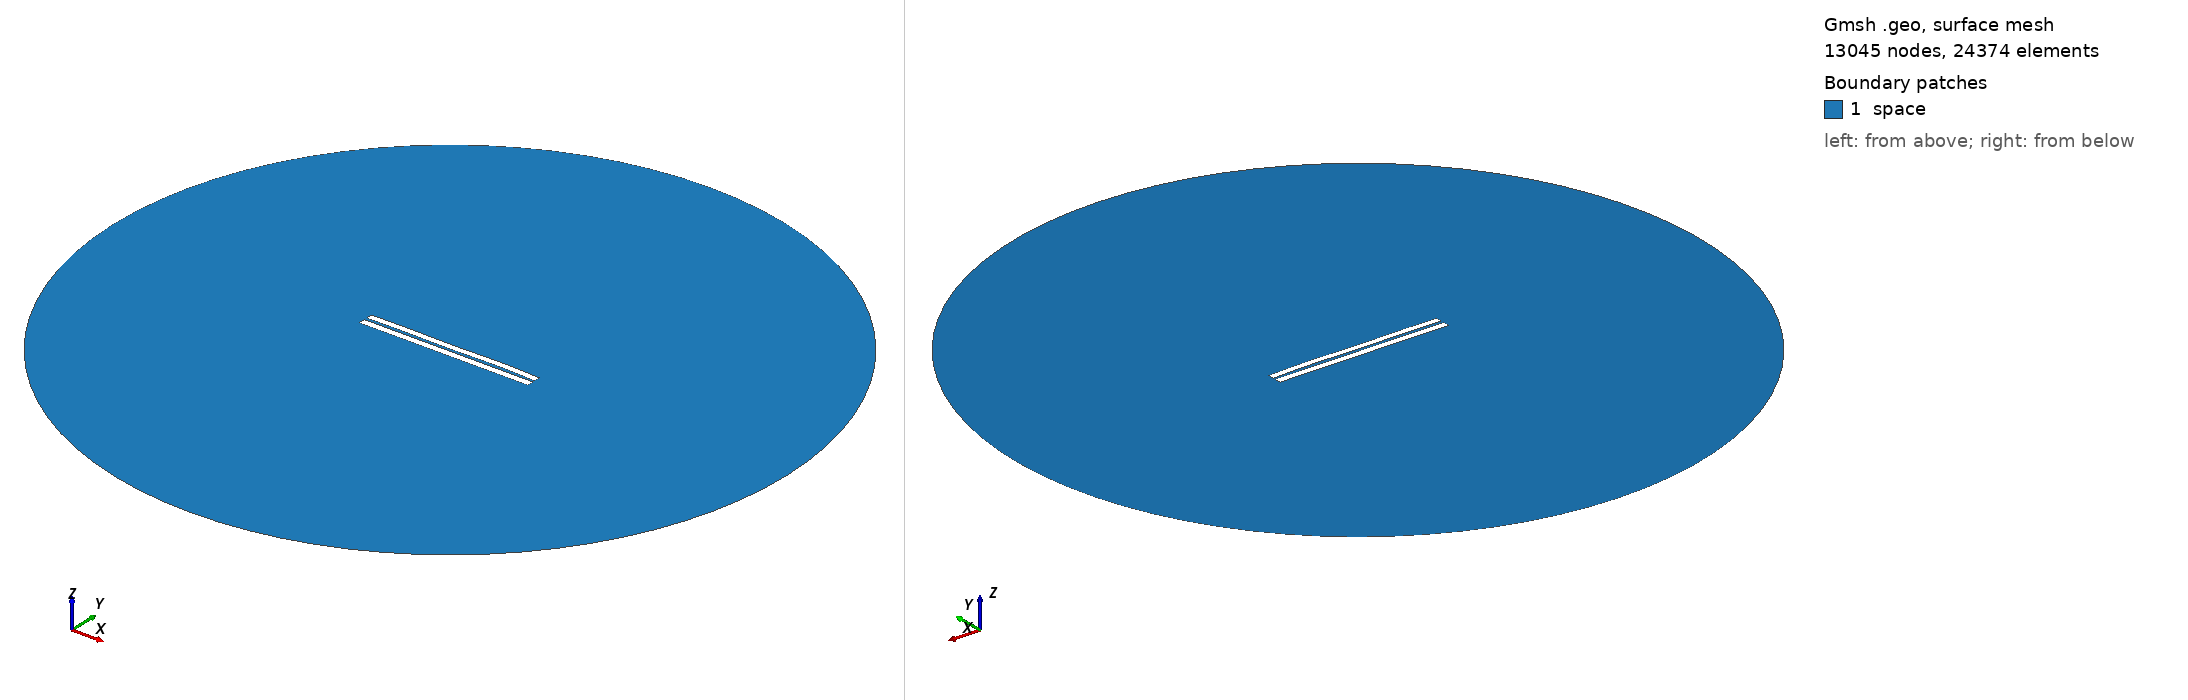

Gmsh geometry script, surface-meshed: 13045 nodes, 24374 surface elements. Boundary patches (legend numbers): 1 space. Left view from above one corner, right view from below the opposite corner. Legend entries are the model's physical surfaces. The drawing asked Gmsh for element sizes between 1% and 20% of the model's largest extent; the script's own settings can give other sizes.

=== 3460.geo (drawn) ===
//---------------------------------------
// Geometry kernel
//---------------------------------------

SetFactory("OpenCASCADE");



//---------------------------------------
// Parameters of the geometry
//---------------------------------------

// Overetch of the upper plate
overetch = 0.125;

// Distance between the plates
distance = 1.5;

// Discretization over the x axis (for the deformation)
nx = 50; 

// Length of the plate
L = 100 - overetch; 

// Number of modes
n = 4; 

// 1st mode coefficient
coeff(1) = 0.0;
beta(1) = 0.596864 * 3.1415926535 / L;

// 2nd mode coefficient
coeff(2) = 0.07499999999999998;
beta(2) = 1.49418 * 3.1415926535 / L;

// 3rd mode coefficient
coeff(3) = -0.075;
beta(3) = 2.50025 * 3.1415926535 / L;

// 4th mode coefficient
coeff(4) = 0.15;
beta(4) = 3.49999 * 3.1415926535 / L;



//---------------------------------------
// Upper plate (deformed rectangle)
//---------------------------------------

// Coordiantes of the upper plate
xmin = -50;
xmax = 50 - overetch;

// Height of the upper plate
yheight = 4 - 2 * overetch;

// Indexes of the points
UpperID[] = {};
LowerID[] = {};
LeftID[] = {};
RightID[] = {};

// Point index
p = 1;

// Horizontal edges
For i In {1:nx}
    x = xmin + (i-1)*(xmax - xmin)/(nx-1);

    y_bottom = distance / 2 + overetch;
    For j In {1:n}
        C = (Cosh(beta(j)*L) + Cos(beta(j)*L)) / (Sinh(beta(j)*L) + Sin(beta(j)*L));
        y_bottom  = y_bottom + coeff(j) * (Cosh(beta(j)*(x+50)) - Cos(beta(j)*(x+50)) - C * (Sinh(beta(j)*(x+50)) - Sin(beta(j)*(x+50))));
    EndFor

    y_top = y_bottom + yheight;

    Point(p) = {x, y_top, 0, 1.0};
    UpperID[i] = p;
    p = p + 1;

    Point(p) = {x, y_bottom, 0, 1.0};
    LowerID[i] = p;
    p = p + 1;
EndFor

// Create point lists
UpperPts[] = {}; LowerPts[] = {};
For i In {1:nx}
  UpperPts[] += {UpperID[i]};
  LowerPts[] += {LowerID[i]};
EndFor

// Build splines
Spline(1) = {UpperPts[]};
Spline(2) = {LowerPts[]};
Line(3) = {LowerPts[nx-1], UpperPts[nx-1]};
Line(4) = {LowerPts[0], UpperPts[0]};

// Build the plane surface
Curve Loop(1) = {2, 3, -1, -4};
Plane Surface(1) = {1};



//---------------------------------------
// Lower plate (rectangle)
//---------------------------------------

// Vertices
Point(1001) = {-50, -1, 0, 1.0};
Point(1002) = { 50, -1, 0, 1.0};
Point(1003) = { 50,  -5, 0, 1.0};
Point(1004) = {-50,  -5, 0, 1.0};

// Edges
Line(5) = {1001, 1002};
Line(6) = {1002, 1003};
Line(7) = {1003, 1004};
Line(8) = {1004, 1001};

// Plane surface
Line Loop(2) = {5, 6, 7, 8};
Plane Surface(2) = {2}; 



//---------------------------------------
// Outer (fictious) boundary
//---------------------------------------

// Points
Point(1005) = {0, 0, 0};       // Center
Point(1006) = {200, 0, 0};     // Start point
Point(1007) = {0, 200, 0};     // 90 degrees
Point(1008) = {-200, 0, 0};    // 180 degrees
Point(1009) = {0, -200, 0};    // 270 degrees

// Circle arcs (each needs start, center, end)
Circle(9) = {1006, 1005, 1007};
Circle(10) = {1007, 1005, 1008};
Circle(11) = {1008, 1005, 1009};
Circle(12) = {1009, 1005, 1006};

// Plane surface for the entire domain
Curve Loop(3) = {9, 10, 11, 12};
Surface(3) = {3};

// Subtract the plates from the whole domain to obtain the actual domain where we want to solve the equations
BooleanDifference{ Surface{3}; Delete; }{ Surface{1}; Surface{2}; Delete; }




//---------------------------------------
// Transfinite Lines/Curves
//---------------------------------------

// Set the number of points on the boundaries
r = 7;

// Plates
Transfinite Curve {1, 2} = 50*r Using Progression 1;
Transfinite Curve {3, 4} = 2*r Using Progression 1;
Transfinite Line {5, 7} = 50*r Using Progression 1;
Transfinite Line {6, 8} = 2*r Using Progression 1;

// Outer boundary
Transfinite Line {9, 10, 11, 12} = 20 Using Progression 1;



//---------------------------------------
// Physical groups
//---------------------------------------                

// Physical curves (boundaries)
Physical Line("force_segment", 10) = {2};
Physical Line("upper_plate", 11) = {1, 3, 4};
Physical Line("lower_plate", 12) = {5, 6, 7, 8};
Physical Line("boundary", 20) = {9, 10, 11, 12};

// Physical Surfaces
Physical Surface("space", 30) = {3};



//---------------------------------------
// 6. Generate the Mesh
//---------------------------------------

// 2D mesh generation
Mesh 2;
